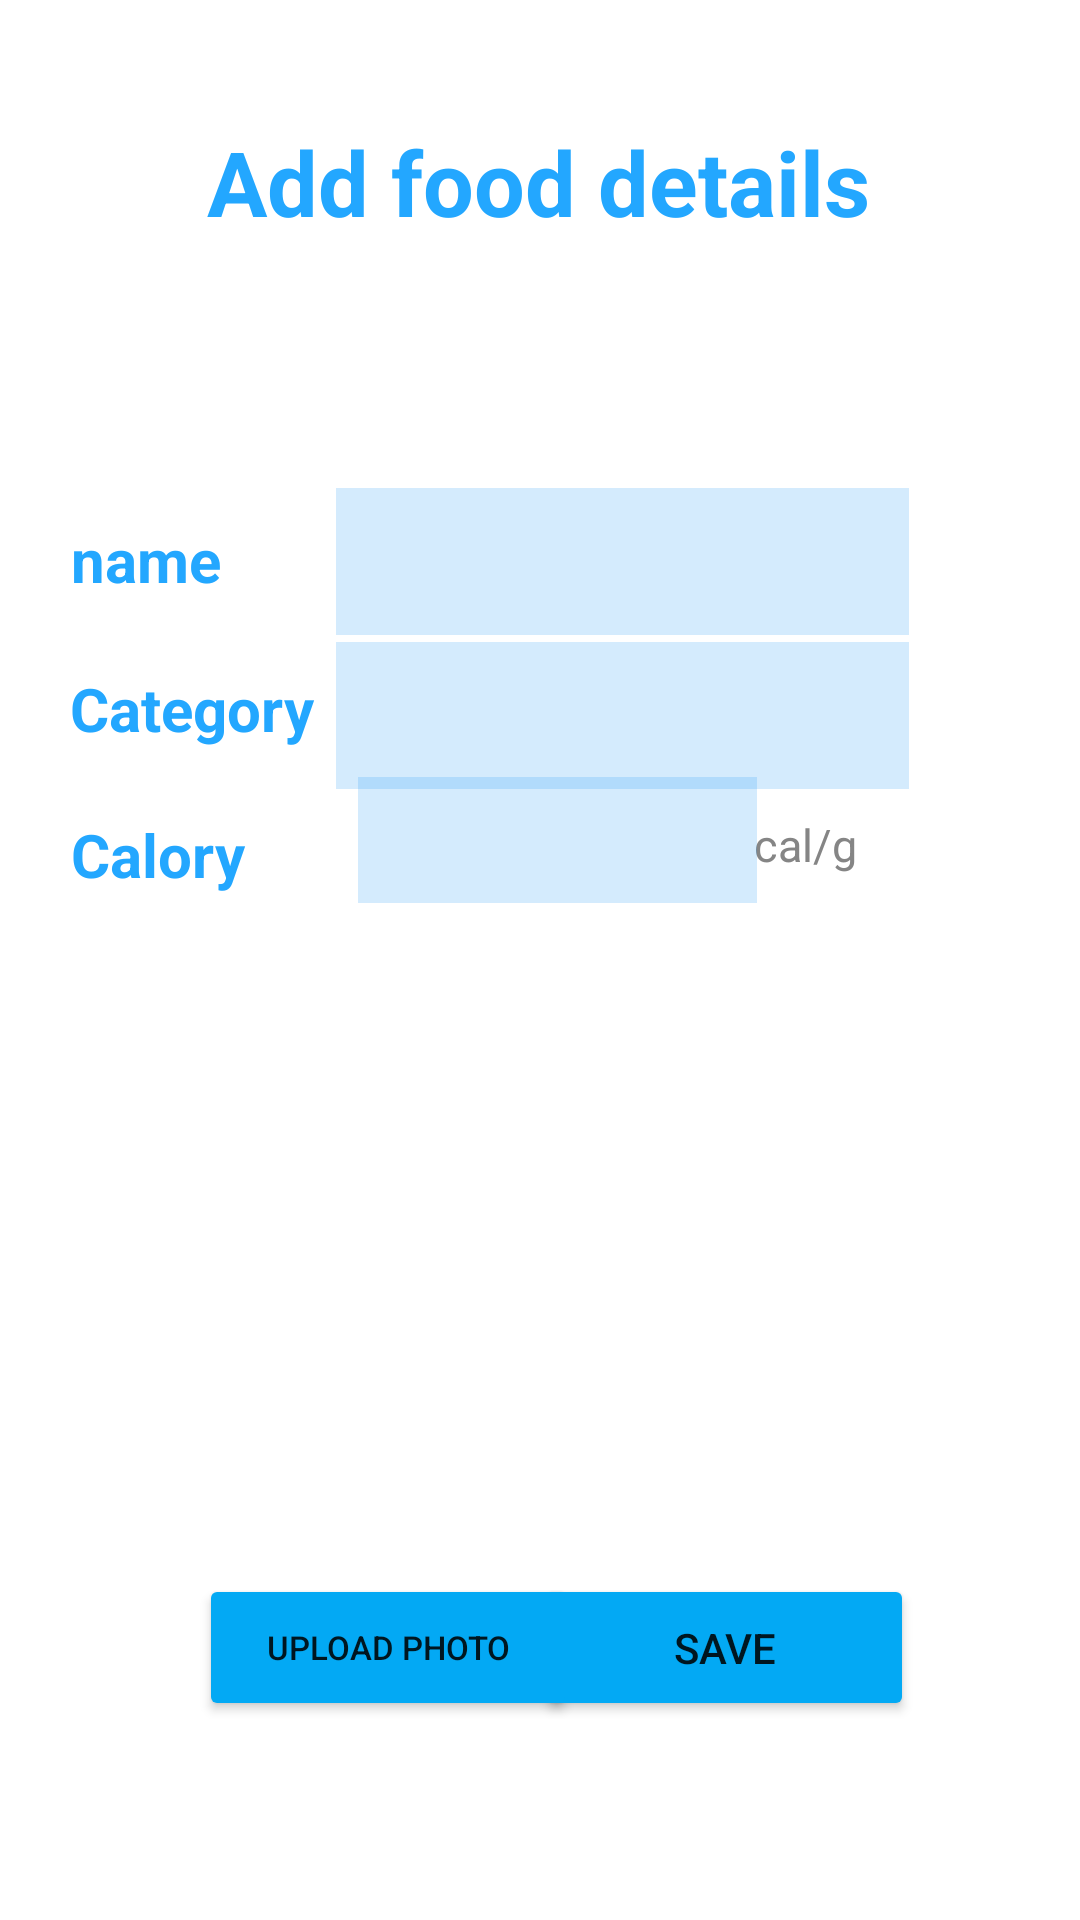

Write the Android layout XML for this screen, with the resource values it uses.
<!-- AndroidManifest.xml: application theme Theme.BMIv2 -->
<!-- res/layout/activity_addfooddetails.xml -->
<?xml version="1.0" encoding="utf-8"?>
<androidx.constraintlayout.widget.ConstraintLayout xmlns:android="http://schemas.android.com/apk/res/android"
    xmlns:app="http://schemas.android.com/apk/res-auto"
    xmlns:tools="http://schemas.android.com/tools"
    android:layout_width="match_parent"
    android:layout_height="match_parent"
    tools:context=".Addfooddetails">


    <TextView
        android:id="@+id/textView"
        android:layout_width="367dp"
        android:layout_height="47dp"
        android:layout_alignParentStart="true"
        android:layout_alignParentTop="true"
        android:layout_alignParentEnd="true"
        android:layout_alignParentBottom="true"
        android:text="@string/add_food_details"
        android:textAlignment="center"
        android:textColor="#23A7FF"
        android:textSize="30sp"
        android:textStyle="bold"
        app:layout_constraintBottom_toBottomOf="parent"
        app:layout_constraintEnd_toEndOf="parent"
        app:layout_constraintHorizontal_bias="0.636"
        app:layout_constraintStart_toStartOf="parent"
        app:layout_constraintTop_toTopOf="parent"
        app:layout_constraintVertical_bias="0.068"
        tools:ignore="MissingConstraints" />


    <TextView
        android:id="@+id/textView1"
        android:layout_width="79dp"
        android:layout_height="29dp"
        android:layout_alignParentStart="true"
        android:layout_alignParentTop="true"
        android:layout_alignParentEnd="true"
        android:layout_alignParentBottom="true"
        android:text="@string/name"
        android:textAlignment="textStart"
        android:textColor="#23A7FF"
        android:textSize="20sp"
        android:textStyle="bold"
        app:layout_constraintBottom_toBottomOf="parent"
        app:layout_constraintEnd_toEndOf="parent"
        app:layout_constraintHorizontal_bias="0.084"
        app:layout_constraintStart_toStartOf="parent"
        app:layout_constraintTop_toTopOf="parent"
        app:layout_constraintVertical_bias="0.283" />


    <TextView
        android:id="@+id/textView12"
        android:layout_width="100dp"
        android:layout_height="27dp"
        android:layout_alignParentStart="true"
        android:layout_alignParentTop="true"
        android:layout_alignParentEnd="true"
        android:layout_alignParentBottom="true"
        android:text="@string/category"
        android:textAlignment="textStart"
        android:textColor="#23A7FF"
        android:textSize="20sp"
        android:textStyle="bold"
        app:layout_constraintBottom_toBottomOf="parent"
        app:layout_constraintEnd_toEndOf="parent"
        app:layout_constraintHorizontal_bias="0.09"
        app:layout_constraintStart_toStartOf="parent"
        app:layout_constraintTop_toTopOf="parent"
        app:layout_constraintVertical_bias="0.363" />

    <TextView
        android:id="@+id/textView13"
        android:layout_width="79dp"
        android:layout_height="29dp"
        android:layout_alignParentStart="true"
        android:layout_alignParentTop="true"
        android:layout_alignParentEnd="true"
        android:layout_alignParentBottom="true"
        android:text="@string/calory"
        android:textAlignment="textStart"
        android:textColor="#23A7FF"
        android:textSize="20sp"
        android:textStyle="bold"
        app:layout_constraintBottom_toBottomOf="parent"
        app:layout_constraintEnd_toEndOf="parent"
        app:layout_constraintHorizontal_bias="0.084"
        app:layout_constraintStart_toStartOf="parent"
        app:layout_constraintTop_toTopOf="parent"
        app:layout_constraintVertical_bias="0.444" />


    <TextView
        android:id="@+id/textView1343"
        android:layout_width="79dp"
        android:layout_height="29dp"
        android:layout_alignParentStart="true"
        android:layout_alignParentTop="true"
        android:layout_alignParentEnd="true"
        android:layout_alignParentBottom="true"
        android:text="@string/cal_g"
        android:textAlignment="textStart"
        android:textColor="#858585"
        android:textSize="15sp"
        app:layout_constraintBottom_toBottomOf="parent"
        app:layout_constraintEnd_toEndOf="parent"
        app:layout_constraintHorizontal_bias="0.894"
        app:layout_constraintStart_toStartOf="parent"
        app:layout_constraintTop_toTopOf="parent"
        app:layout_constraintVertical_bias="0.444" />

    <TextView
        android:id="@+id/display223"
        android:layout_width="191dp"
        android:layout_height="49dp"
        android:layout_alignParentStart="true"
        android:layout_alignParentTop="true"
        android:layout_alignParentEnd="true"
        android:layout_alignParentBottom="true"
        android:background="#312196F3"
        android:gravity="center"
        android:inputType="number"
        android:textColor="#9A9A9A"
        app:layout_constraintBottom_toBottomOf="parent"


        app:layout_constraintEnd_toEndOf="parent"
        app:layout_constraintHorizontal_bias="0.663"
        app:layout_constraintStart_toStartOf="parent"
        app:layout_constraintTop_toTopOf="parent"
        app:layout_constraintVertical_bias="0.275"
        tools:ignore="MissingConstraints,TextViewEdits" />

    <TextView
        android:id="@+id/display2234"
        android:layout_width="191dp"
        android:layout_height="49dp"
        android:layout_alignParentStart="true"
        android:layout_alignParentTop="true"
        android:layout_alignParentEnd="true"
        android:layout_alignParentBottom="true"
        android:background="#312196F3"
        android:gravity="center"
        android:inputType="number"
        android:textColor="#9A9A9A"
        app:layout_constraintBottom_toBottomOf="parent"


        app:layout_constraintEnd_toEndOf="parent"
        app:layout_constraintHorizontal_bias="0.663"
        app:layout_constraintStart_toStartOf="parent"
        app:layout_constraintTop_toTopOf="parent"
        app:layout_constraintVertical_bias="0.362"
        tools:ignore="MissingConstraints,TextViewEdits" />

    <TextView
        android:id="@+id/display2233"
        android:layout_width="133dp"
        android:layout_height="42dp"
        android:layout_alignParentStart="true"
        android:layout_alignParentTop="true"
        android:layout_alignParentEnd="true"
        android:layout_alignParentBottom="true"
        android:background="#312196F3"
        android:gravity="center"
        android:inputType="number"
        android:textColor="#9A9A9A"
        app:layout_constraintBottom_toBottomOf="parent"


        app:layout_constraintEnd_toEndOf="parent"
        app:layout_constraintHorizontal_bias="0.525"
        app:layout_constraintStart_toStartOf="parent"
        app:layout_constraintTop_toTopOf="parent"
        app:layout_constraintVertical_bias="0.433"
        tools:ignore="MissingConstraints,TextViewEdits" />


    <Button
        android:id="@+id/button62"
        android:layout_width="126dp"
        android:layout_height="49dp"
        android:backgroundTint="#03A9F4"
        android:text="@string/save"
        app:layout_constraintBottom_toBottomOf="parent"
        app:layout_constraintEnd_toEndOf="parent"
        app:layout_constraintHorizontal_bias="0.764"
        app:layout_constraintStart_toStartOf="parent"
        app:layout_constraintTop_toTopOf="parent"
        app:layout_constraintVertical_bias="0.888" />

    <Button
        android:id="@+id/button6"
        android:layout_width="126dp"
        android:layout_height="49dp"
        android:backgroundTint="#03A9F4"
        android:text="@string/upload_photo"
        android:textSize="11sp"
        app:layout_constraintBottom_toBottomOf="parent"
        app:layout_constraintEnd_toEndOf="parent"
        app:layout_constraintHorizontal_bias="0.284"
        app:layout_constraintStart_toStartOf="parent"
        app:layout_constraintTop_toTopOf="parent"
        app:layout_constraintVertical_bias="0.888" />

    <ImageView
        android:id="@+id/imageView3"
        android:layout_width="302dp"
        android:layout_height="211dp"
        app:layout_constraintBottom_toBottomOf="parent"
        app:layout_constraintEnd_toEndOf="parent"
        app:layout_constraintHorizontal_bias="0.495"
        app:layout_constraintStart_toStartOf="parent"
        app:layout_constraintTop_toTopOf="parent"
        app:layout_constraintVertical_bias="0.692"
        app:srcCompat="@drawable/fruit_" />
</androidx.constraintlayout.widget.ConstraintLayout>
<!-- resources referenced by this layout -->
<resources>
  <string name="add_food_details">Add food details</string>
  <string name="cal_g">cal/g</string>
  <string name="calory">Calory</string>
  <string name="category">Category</string>
  <string name="name">name</string>
  <string name="save">save</string>
  <string name="upload_photo">Upload photo</string>
  <style name="Theme.BMIv2" parent="Theme.MaterialComponents.DayNight.DarkActionBar">
          
          <item name="colorPrimary">@color/purple_500</item>
          <item name="colorPrimaryVariant">@color/purple_700</item>
          <item name="colorOnPrimary">@color/white</item>
          
          <item name="colorSecondary">@color/teal_200</item>
          <item name="colorSecondaryVariant">@color/teal_700</item>
          <item name="colorOnSecondary">@color/black</item>
          
          <item name="android:statusBarColor" tools:targetApi="l">?attr/colorPrimaryVariant</item>
          
      </style>
  <!-- not gathered from this repository: default colours our renderer supplied (Android Studio template values) -->
  <color name="purple_500">#FF6200EE</color>
  <color name="purple_700">#FF3700B3</color>
  <color name="teal_200">#FF03DAC5</color>
  <color name="teal_700">#FF018786</color>
  <color name="black">#FF000000</color>
  <color name="white">#FFFFFFFF</color>
</resources>
